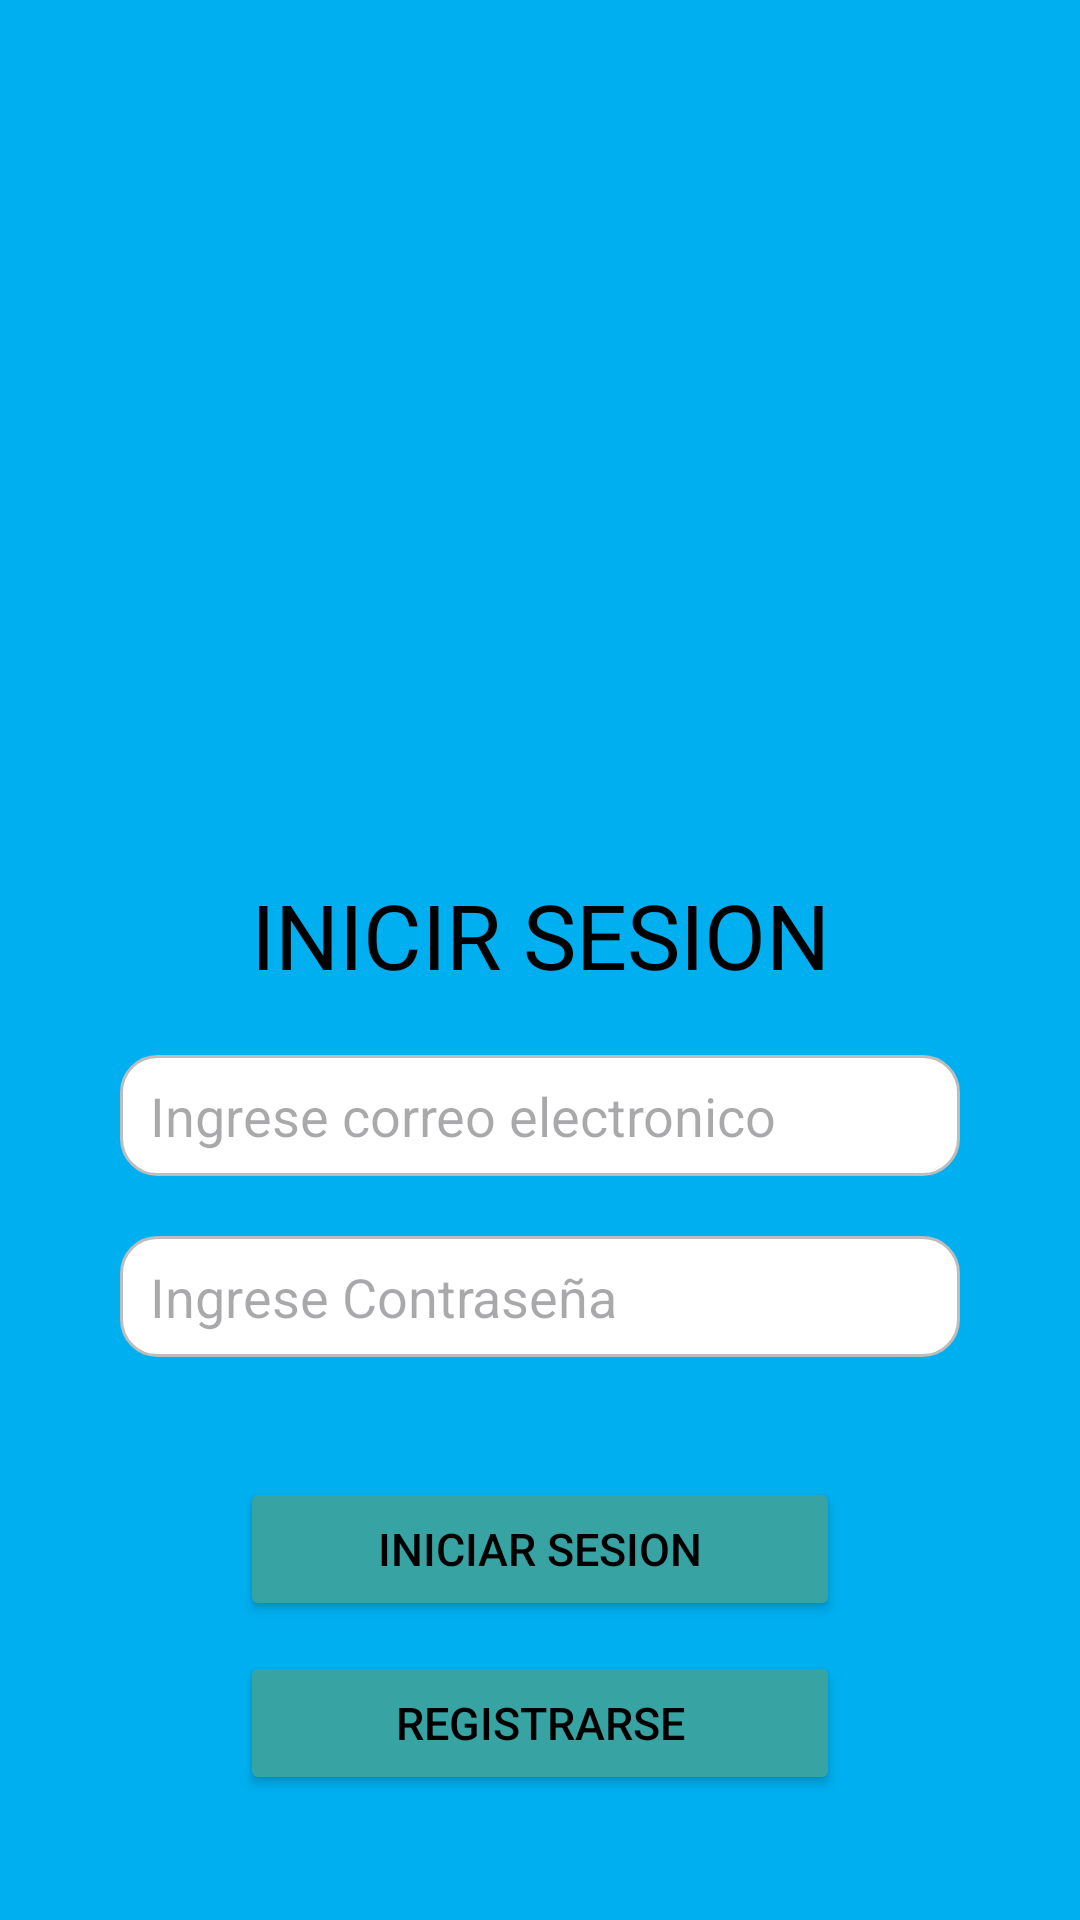

Write the Android layout XML for this screen, with the resource values it uses.
<!-- AndroidManifest.xml: application theme Theme.PrimeraClecssilla -->
<!-- res/layout/activity_login.xml -->
<?xml version="1.0" encoding="utf-8"?>
<androidx.constraintlayout.widget.ConstraintLayout xmlns:android="http://schemas.android.com/apk/res/android"
    xmlns:app="http://schemas.android.com/apk/res-auto"
    xmlns:tools="http://schemas.android.com/tools"
    android:id="@+id/main"
    android:layout_width="match_parent"
    android:layout_height="match_parent"
    tools:context=".Login">

    <LinearLayout
        android:layout_width="match_parent"
        android:layout_height="match_parent"
        android:orientation="vertical"
        android:gravity="center"
        android:background="@color/celeste"
        tools:layout_editor_absoluteX="1dp"
        tools:layout_editor_absoluteY="1dp"
        android:padding="40dp">

        <ImageView
            android:id="@+id/imageView3"
            android:layout_width="300dp"
            android:layout_height="200dp"

            tools:srcCompat="@drawable/libro"
            />

        <TextView
            android:id="@+id/textView"
            android:layout_width="match_parent"
            android:layout_height="wrap_content"
            android:textColor="@color/black"
            android:textSize="30sp"
            android:gravity="center"
            android:text="INICIR SESION"
            android:layout_marginTop="50sp"/>

        <EditText
            android:id="@+id/etCorreoLogin"
            android:layout_width="match_parent"
            android:layout_height="wrap_content"
            android:ems="10"
            android:hint="Ingrese correo electronico"
            android:inputType="text"
            android:layout_marginTop="20dp"
            android:textColor="@color/black"
            android:background="@drawable/fondoedittext"/>

        <EditText
            android:id="@+id/etContrasenaLogin"
            android:layout_width="match_parent"
            android:layout_height="wrap_content"
            android:ems="10"
            android:hint="Ingrese Contraseña"
            android:textColor="@color/black"
            android:inputType="text"
            android:layout_marginTop="20dp"
            android:background="@drawable/fondoedittext"/>

        <Button
            android:id="@+id/btnLogin"
            android:layout_width="200dp"
            android:layout_height="wrap_content"
            android:text="Iniciar Sesion"
            android:backgroundTint="@color/verde"
            android:textColor="@color/black"
            android:textSize="15sp"
            android:layout_marginTop="40dp"/>

        <Button
            android:id="@+id/btnIrRegistro"
            android:layout_width="200dp"
            android:layout_height="wrap_content"
            android:backgroundTint="@color/verde"
            android:text="Registrarse"
            android:textColor="@color/black"
            android:textSize="15sp"
            android:layout_marginTop="10dp"/>
    </LinearLayout>

</androidx.constraintlayout.widget.ConstraintLayout>
<!-- resources referenced by this layout -->
<resources>
  <color name="black">#FF000000</color>
  <color name="celeste">#00AFF0</color>
  <color name="verde">#37A3A3</color>
  <!-- drawable fondoedittext (drawable) -->
  <?xml version="1.0" encoding="utf-8"?>
  <shape xmlns:android="http://schemas.android.com/apk/res/android"
      android:shape="rectangle">
      
      <solid android:color="#FFFFFF" />
      
      <corners android:radius="12dp" />
      
      <stroke
          android:width="1dp"
          android:color="#BDBDBD" />
      
      <padding
          android:left="10dp"
          android:right="10dp"
          android:top="8dp"
          android:bottom="8dp" />
  </shape>
  <style name="Theme.PrimeraClecssilla" parent="Base.Theme.PrimeraClecssilla" />
  <style name="Base.Theme.PrimeraClecssilla" parent="Theme.Material3.DayNight.NoActionBar">
          
          
      </style>
</resources>
